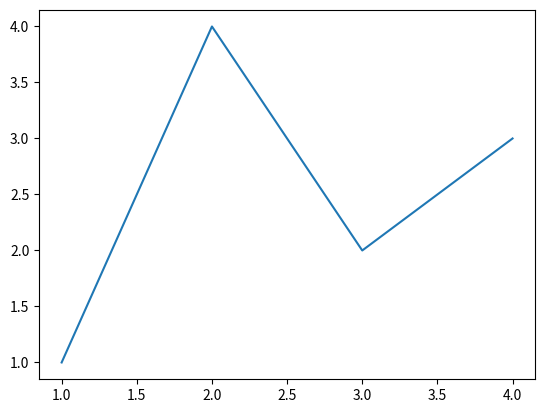
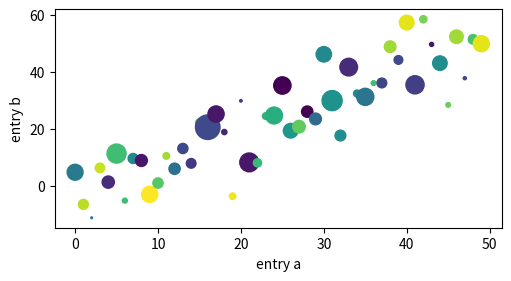
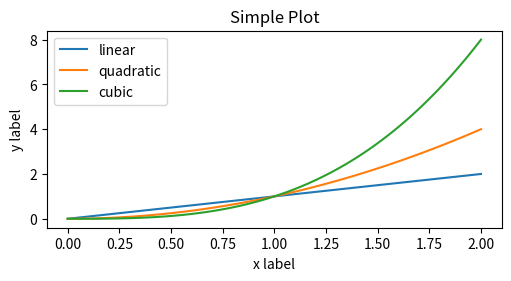
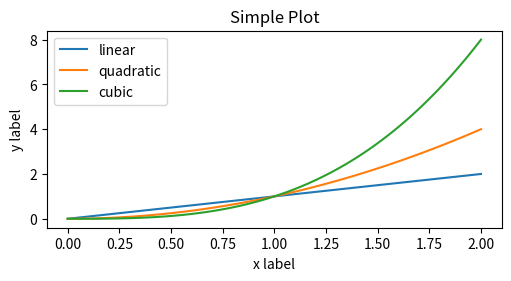
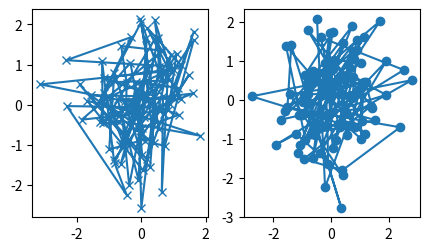
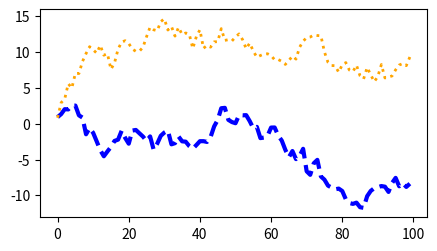
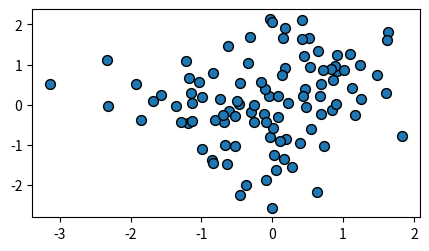
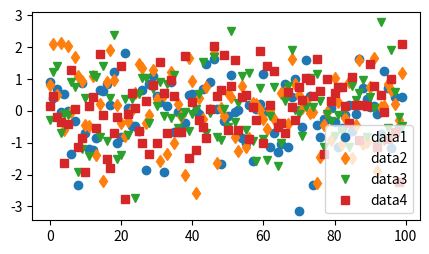
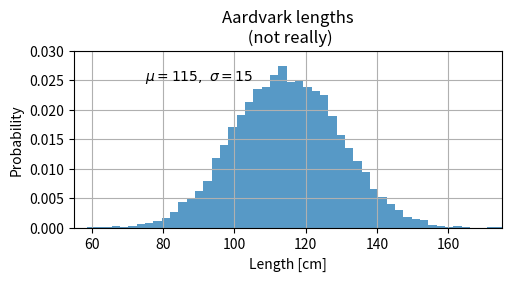
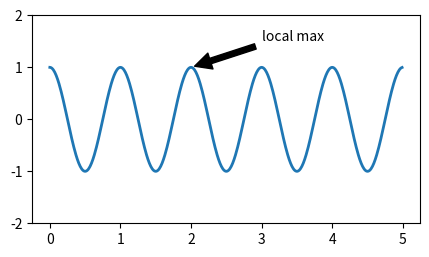
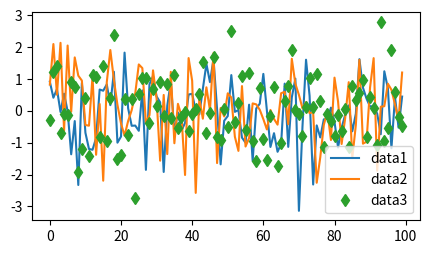
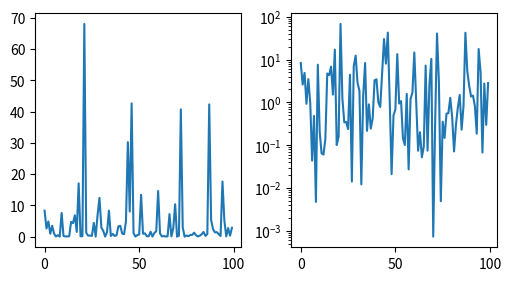
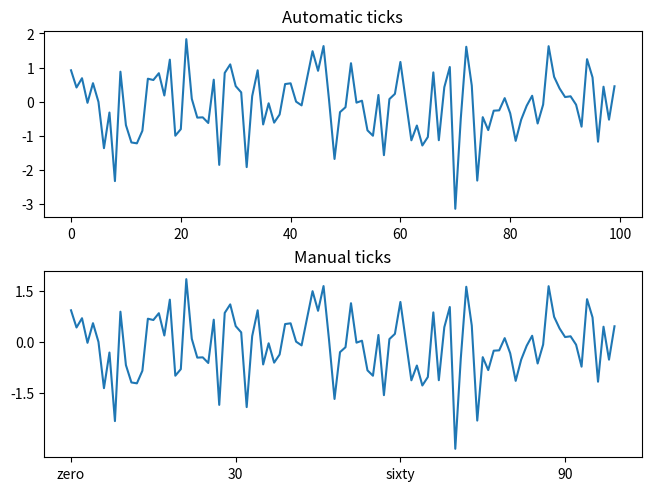
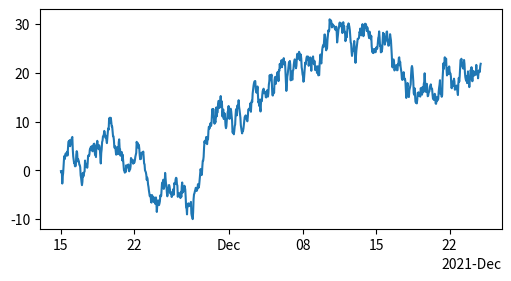
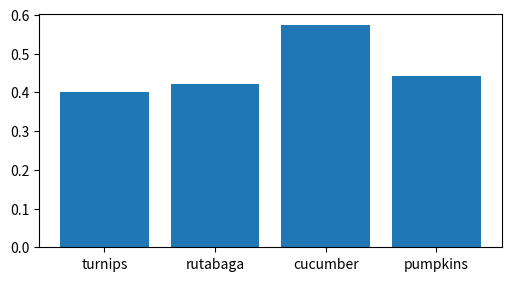
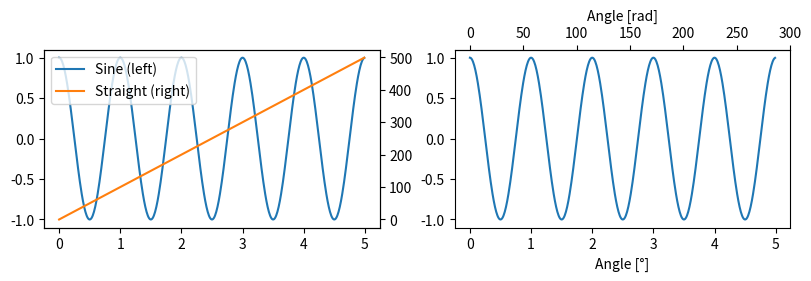

The matplotlib source for these figures, in order:
%matplotlib inline

import matplotlib as mpl
import matplotlib.pyplot as plt
import numpy as np

fig, ax = plt.subplots()  # Create a figure containing a single axes.
ax.plot([1, 2, 3, 4], [1, 4, 2, 3]);  # Plot some data on the axes.

np.random.seed(19680801)  # seed the random number generator.
data = {'a': np.arange(50),
        'c': np.random.randint(0, 50, 50),
        'd': np.random.randn(50)}
data['b'] = data['a'] + 10 * np.random.randn(50)
data['d'] = np.abs(data['d']) * 100

fig, ax = plt.subplots(figsize=(5, 2.7), layout='constrained')
ax.scatter('a', 'b', c='c', s='d', data=data)
ax.set_xlabel('entry a')
ax.set_ylabel('entry b');

x = np.linspace(0, 2, 100)  # Sample data.

# Note that even in the OO-style, we use `.pyplot.figure` to create the Figure.
fig, ax = plt.subplots(figsize=(5, 2.7), layout='constrained')
ax.plot(x, x, label='linear')  # Plot some data on the axes.
ax.plot(x, x**2, label='quadratic')  # Plot more data on the axes...
ax.plot(x, x**3, label='cubic')  # ... and some more.
ax.set_xlabel('x label')  # Add an x-label to the axes.
ax.set_ylabel('y label')  # Add a y-label to the axes.
ax.set_title("Simple Plot")  # Add a title to the axes.
ax.legend();  # Add a legend.

x = np.linspace(0, 2, 100)  # Sample data.

plt.figure(figsize=(5, 2.7), layout='constrained')
plt.plot(x, x, label='linear')  # Plot some data on the (implicit) axes.
plt.plot(x, x**2, label='quadratic')  # etc.
plt.plot(x, x**3, label='cubic')
plt.xlabel('x label')
plt.ylabel('y label')
plt.title("Simple Plot")
plt.legend();

def my_plotter(ax, data1, data2, param_dict):
    """
    A helper function to make a graph.
    """
    out = ax.plot(data1, data2, **param_dict)
    return out

data1, data2, data3, data4 = np.random.randn(4, 100)  # make 4 random data sets
fig, (ax1, ax2) = plt.subplots(1, 2, figsize=(5, 2.7))
my_plotter(ax1, data1, data2, {'marker': 'x'})
my_plotter(ax2, data3, data4, {'marker': 'o'});

fig, ax = plt.subplots(figsize=(5, 2.7))
x = np.arange(len(data1))
ax.plot(x, np.cumsum(data1), color='blue', linewidth=3, linestyle='--')
l, = ax.plot(x, np.cumsum(data2), color='orange', linewidth=2)
l.set_linestyle(':');

fig, ax = plt.subplots(figsize=(5, 2.7))
ax.scatter(data1, data2, s=50, facecolor='C0', edgecolor='k');

fig, ax = plt.subplots(figsize=(5, 2.7))
ax.plot(data1, 'o', label='data1')
ax.plot(data2, 'd', label='data2')
ax.plot(data3, 'v', label='data3')
ax.plot(data4, 's', label='data4')
ax.legend();

mu, sigma = 115, 15
x = mu + sigma * np.random.randn(10000)
fig, ax = plt.subplots(figsize=(5, 2.7), layout='constrained')
# the histogram of the data
n, bins, patches = ax.hist(x, 50, density=1, facecolor='C0', alpha=0.75)

ax.set_xlabel('Length [cm]')
ax.set_ylabel('Probability')
ax.set_title('Aardvark lengths\n (not really)')
ax.text(75, .025, r'$\mu=115,\ \sigma=15$')
ax.axis([55, 175, 0, 0.03])
ax.grid(True);

fig, ax = plt.subplots(figsize=(5, 2.7))

t = np.arange(0.0, 5.0, 0.01)
s = np.cos(2 * np.pi * t)
line, = ax.plot(t, s, lw=2)

ax.annotate('local max', xy=(2, 1), xytext=(3, 1.5),
            arrowprops=dict(facecolor='black', shrink=0.05))

ax.set_ylim(-2, 2);

fig, ax = plt.subplots(figsize=(5, 2.7))
ax.plot(np.arange(len(data1)), data1, label='data1')
ax.plot(np.arange(len(data2)), data2, label='data2')
ax.plot(np.arange(len(data3)), data3, 'd', label='data3')
ax.legend();

fig, axs = plt.subplots(1, 2, figsize=(5, 2.7), layout='constrained')
xdata = np.arange(len(data1))  # make an ordinal for this
data = 10**data1
axs[0].plot(xdata, data)

axs[1].set_yscale('log')
axs[1].plot(xdata, data);

fig, axs = plt.subplots(2, 1, layout='constrained')
axs[0].plot(xdata, data1)
axs[0].set_title('Automatic ticks')

axs[1].plot(xdata, data1)
axs[1].set_xticks(np.arange(0, 100, 30), ['zero', '30', 'sixty', '90'])
axs[1].set_yticks([-1.5, 0, 1.5])  # note that we don't need to specify labels
axs[1].set_title('Manual ticks');

fig, ax = plt.subplots(figsize=(5, 2.7), layout='constrained')
dates = np.arange(np.datetime64('2021-11-15'), np.datetime64('2021-12-25'),
                  np.timedelta64(1, 'h'))
data = np.cumsum(np.random.randn(len(dates)))
ax.plot(dates, data)
cdf = mpl.dates.ConciseDateFormatter(ax.xaxis.get_major_locator())
ax.xaxis.set_major_formatter(cdf);

fig, ax = plt.subplots(figsize=(5, 2.7), layout='constrained')
categories = ['turnips', 'rutabaga', 'cucumber', 'pumpkins']

ax.bar(categories, np.random.rand(len(categories)));

fig, (ax1, ax3) = plt.subplots(1, 2, figsize=(8, 2.7), layout='constrained')
l1, = ax1.plot(t, s)
ax2 = ax1.twinx()
l2, = ax2.plot(t, range(len(t)), 'C1')
ax2.legend([l1, l2], ['Sine (left)', 'Straight (right)'])

ax3.plot(t, s)
ax3.set_xlabel('Angle [°]')
ax4 = ax3.secondary_xaxis('top', functions=(np.rad2deg, np.deg2rad))
ax4.set_xlabel('Angle [rad]')

X, Y = np.meshgrid(np.linspace(-3, 3, 128), np.linspace(-3, 3, 128))
Z = (1 - X/2 + X**5 + Y**3) * np.exp(-X**2 - Y**2)

fig, axs = plt.subplots(2, 2, layout='constrained')
pc = axs[0, 0].pcolormesh(X, Y, Z, vmin=-1, vmax=1, cmap='RdBu_r')
fig.colorbar(pc, ax=axs[0, 0])
axs[0, 0].set_title('pcolormesh()')

co = axs[0, 1].contourf(X, Y, Z, levels=np.linspace(-1.25, 1.25, 11))
fig.colorbar(co, ax=axs[0, 1])
axs[0, 1].set_title('contourf()')

pc = axs[1, 0].imshow(Z**2 * 100, cmap='plasma',
                          norm=mpl.colors.LogNorm(vmin=0.01, vmax=100))
fig.colorbar(pc, ax=axs[1, 0], extend='both')
axs[1, 0].set_title('imshow() with LogNorm()')

pc = axs[1, 1].scatter(data1, data2, c=data3, cmap='RdBu_r')
fig.colorbar(pc, ax=axs[1, 1], extend='both')
axs[1, 1].set_title('scatter()');

fig, axd = plt.subplot_mosaic([['upleft', 'right'],
                               ['lowleft', 'right']], layout='constrained')
axd['upleft'].set_title('upleft')
axd['lowleft'].set_title('lowleft')
axd['right'].set_title('right');